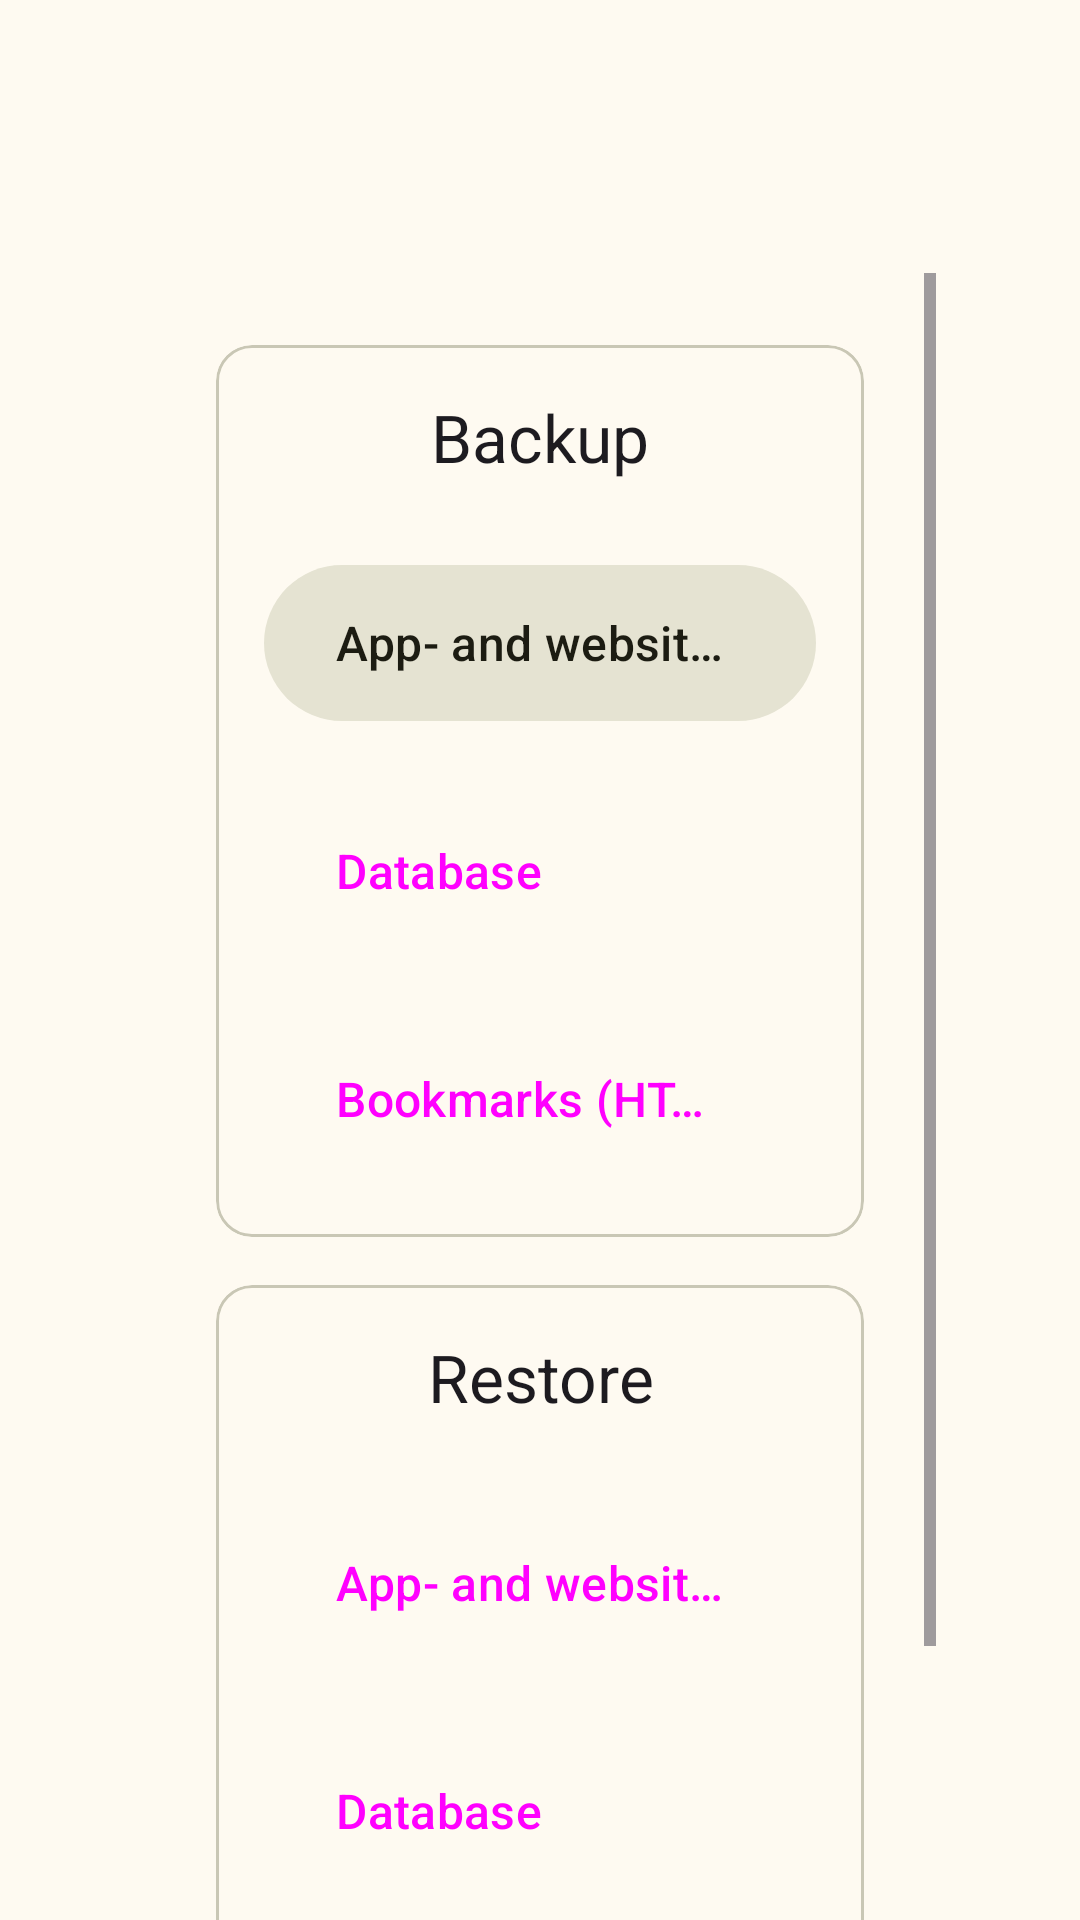

Reconstruct the res/layout file that produces this screen, plus the resources it refers to.
<!-- AndroidManifest.xml: application theme AppTheme -->
<!-- res/layout/activity_settings_backup.xml -->
<?xml version="1.0" encoding="utf-8"?>
<LinearLayout

    xmlns:android="http://schemas.android.com/apk/res/android"
    android:layout_width="match_parent"
    android:layout_height="wrap_content"
    xmlns:app="http://schemas.android.com/apk/res-auto"
    android:orientation="vertical"
    android:gravity="center"
    android:paddingStart="@dimen/tv_safe_margin_horizontal"
    android:paddingEnd="@dimen/tv_safe_margin_horizontal"
    android:paddingTop="@dimen/tv_safe_margin_vertical">

    <com.google.android.material.appbar.AppBarLayout
        android:layout_width="match_parent"
        android:layout_height="wrap_content">

        <androidx.appcompat.widget.Toolbar
            android:id="@+id/toolbar"
            android:contentInsetStart="@dimen/tv_safe_margin_horizontal"
            android:layout_width="match_parent"
            android:layout_height="?attr/actionBarSize" />

    </com.google.android.material.appbar.AppBarLayout>

    <ScrollView android:layout_width="match_parent"
        android:layout_height="match_parent"
        android:fillViewport="true">

        <LinearLayout
            android:layout_width="match_parent"
            android:layout_height="wrap_content"
            android:orientation="vertical"
            android:padding="24dp"
            android:gravity="center">

            <ProgressBar
                android:id="@+id/progress_bar"
                style="@style/Widget.AppCompat.ProgressBar.Horizontal"
                android:layout_width="match_parent"
                android:layout_height="wrap_content"
                android:indeterminate="true"
                android:visibility="gone"
                android:layout_marginBottom="24dp"/>

            <com.google.android.material.card.MaterialCardView
                android:layout_width="match_parent"
                android:layout_height="wrap_content"
                android:layout_marginBottom="16dp"
                app:cardCornerRadius="12dp"
                app:strokeWidth="1dp"
                app:strokeColor="?attr/colorOutlineVariant">

                <LinearLayout
                    android:layout_width="match_parent"
                    android:layout_height="wrap_content"
                    android:orientation="vertical"
                    android:gravity="center_vertical"
                    android:padding="16dp">

                    <TextView
                        android:layout_width="match_parent"
                        android:layout_height="wrap_content"
                        style="@style/TextAppearance.Material3.TitleLarge"
                        android:text="@string/setting_title_data"
                        android:textAlignment="center"
                        android:layout_marginBottom="24dp" />

                    <com.google.android.material.button.MaterialButton
                        android:id="@+id/btn_backup_all"
                        android:layout_width="match_parent"
                        android:layout_height="60dp"
                        android:layout_marginBottom="16dp"
                        android:text="@string/setting_backup_sumSettings"
                        android:textSize="16sp"
                        style="@style/Widget.Material3.Button.TonalButton"
                        android:gravity="start|center_vertical"
                        app:icon="@drawable/icon_settings"
                        app:iconGravity="start"
                        android:maxLines="1"
                        android:ellipsize="end" />

                    <Button
                        android:id="@+id/btn_backup_db"
                        android:layout_width="match_parent"
                        android:layout_height="60dp"
                        android:layout_marginBottom="16dp"
                        android:text="@string/title_appDatabase"
                        android:textSize="16sp"
                        style="@style/Widget.Material3.Button.TonalButton"
                        android:gravity="start|center_vertical"
                        app:icon="@drawable/icon_database"
                        app:iconGravity="start"
                        app:iconPadding="12dp"
                        android:maxLines="1"
                        android:ellipsize="end" />

                    <Button
                        android:id="@+id/btn_export_bookmarks"
                        android:layout_width="match_parent"
                        android:layout_height="60dp"
                        android:text="@string/album_title_bookmarks_html"
                        android:textSize="16sp"
                        style="@style/Widget.Material3.Button.TonalButton"
                        android:gravity="start|center_vertical"
                        app:icon="@drawable/icon_bookmark"
                        app:iconGravity="start"
                        app:iconPadding="12dp"
                        android:maxLines="1"
                        android:ellipsize="end" />

                </LinearLayout>

            </com.google.android.material.card.MaterialCardView>




            <com.google.android.material.card.MaterialCardView
                android:layout_width="match_parent"
                android:layout_height="wrap_content"
                app:cardCornerRadius="12dp"
                app:strokeWidth="1dp"
                app:strokeColor="?attr/colorOutlineVariant">

                <LinearLayout
                    android:layout_width="match_parent"
                    android:layout_height="wrap_content"
                    android:orientation="vertical"
                    android:gravity="center_vertical"
                    android:padding="16dp">

                    <TextView
                        android:layout_width="match_parent"
                        android:layout_height="wrap_content"
                        style="@style/TextAppearance.Material3.TitleLarge"
                        android:text="@string/settings_data_restore"
                        android:textAlignment="center"
                        android:layout_marginBottom="24dp" />

                    <Button
                        android:id="@+id/btn_restore_all"
                        android:layout_width="match_parent"
                        android:layout_height="60dp"
                        android:layout_marginBottom="16dp"
                        android:text="@string/setting_backup_sumSettings"
                        android:textSize="16sp"
                        style="@style/Widget.Material3.Button.TonalButton"
                        android:gravity="start|center_vertical"
                        app:icon="@drawable/icon_settings"
                        app:iconGravity="start"
                        app:iconPadding="12dp"
                        android:maxLines="1"
                        android:ellipsize="end" />

                    <Button
                        android:id="@+id/btn_restore_db"
                        android:layout_width="match_parent"
                        android:layout_height="60dp"
                        android:layout_marginBottom="16dp"
                        android:text="@string/title_appDatabase"
                        android:textSize="16sp"
                        style="@style/Widget.Material3.Button.TonalButton"
                        android:gravity="start|center_vertical"
                        app:icon="@drawable/icon_database"
                        app:iconGravity="start"
                        app:iconPadding="12dp"
                        android:maxLines="1"
                        android:ellipsize="end" />

                    <Button
                        android:id="@+id/btn_import_bookmarks"
                        android:layout_width="match_parent"
                        android:layout_height="60dp"
                        android:text="@string/album_title_bookmarks_html"
                        android:textSize="16sp"
                        style="@style/Widget.Material3.Button.TonalButton"
                        android:gravity="start|center_vertical"
                        app:icon="@drawable/icon_bookmark"
                        app:iconGravity="start"
                        app:iconPadding="12dp"
                        android:maxLines="1"
                        android:ellipsize="end" />

                </LinearLayout>

            </com.google.android.material.card.MaterialCardView>

        </LinearLayout>

    </ScrollView>

</LinearLayout>
<!-- resources referenced by this layout -->
<resources>
  <dimen name="tv_safe_margin_horizontal">48dp</dimen>
  <dimen name="tv_safe_margin_vertical">27dp</dimen>
  <string name="album_title_bookmarks_html">Bookmarks (HTML)</string>
  <string name="setting_backup_sumSettings">App- and website settings</string>
  <string name="setting_title_data">Backup</string>
  <string name="settings_data_restore">Restore</string>
  <string name="title_appDatabase">Database</string>
  <color name="md_theme_primary">#5F621A</color>
  <color name="md_theme_onPrimary">#FFFFFF</color>
  <color name="md_theme_primaryContainer">#E5E891</color>
  <color name="md_theme_onPrimaryContainer">#1C1D00</color>
  <color name="md_theme_secondary">#5F604D</color>
  <color name="md_theme_onSecondary">#FFFFFF</color>
  <color name="md_theme_secondaryContainer">#E5E3D2</color>
  <color name="md_theme_onSecondaryContainer">#1C1C12</color>
  <color name="md_theme_tertiary">#8D4F28</color>
  <color name="md_theme_onTertiary">#FFFFFF</color>
  <color name="md_theme_tertiaryContainer">#FFDBC9</color>
  <color name="md_theme_onTertiaryContainer">#321200</color>
  <color name="md_theme_error">#BA1A1A</color>
  <color name="md_theme_onError">#FFFFFF</color>
  <color name="md_theme_errorContainer">#FFDAD6</color>
  <color name="md_theme_onErrorContainer">#410002</color>
  <color name="md_theme_background">#FEFAF1</color>
  <color name="md_theme_onBackground">#1C1C16</color>
  <color name="md_theme_surface">#FEFAF1</color>
  <color name="md_theme_onSurface">#1C1C16</color>
  <color name="md_theme_surfaceVariant">#48483A</color>
  <color name="md_theme_onSurfaceVariant">#48483A</color>
  <color name="md_theme_outline">#797869</color>
  <color name="md_theme_outlineVariant">#C9C7B5</color>
  <color name="md_theme_inversePrimary">#C8CC78</color>
  <color name="md_theme_surfaceDim">#DCDBD3</color>
  <color name="md_theme_surfaceBright">#FEFAF1</color>
  <color name="md_theme_surfaceContainerLowest">#FFFFFF</color>
  <color name="md_theme_surfaceContainerLow">#F6F4EB</color>
  <color name="md_theme_surfaceContainer">#F1EFE5</color>
  <color name="md_theme_surfaceContainerHigh">#EBE9DF</color>
  <color name="md_theme_surfaceContainerHighest">#E5E3D9</color>
</resources>
